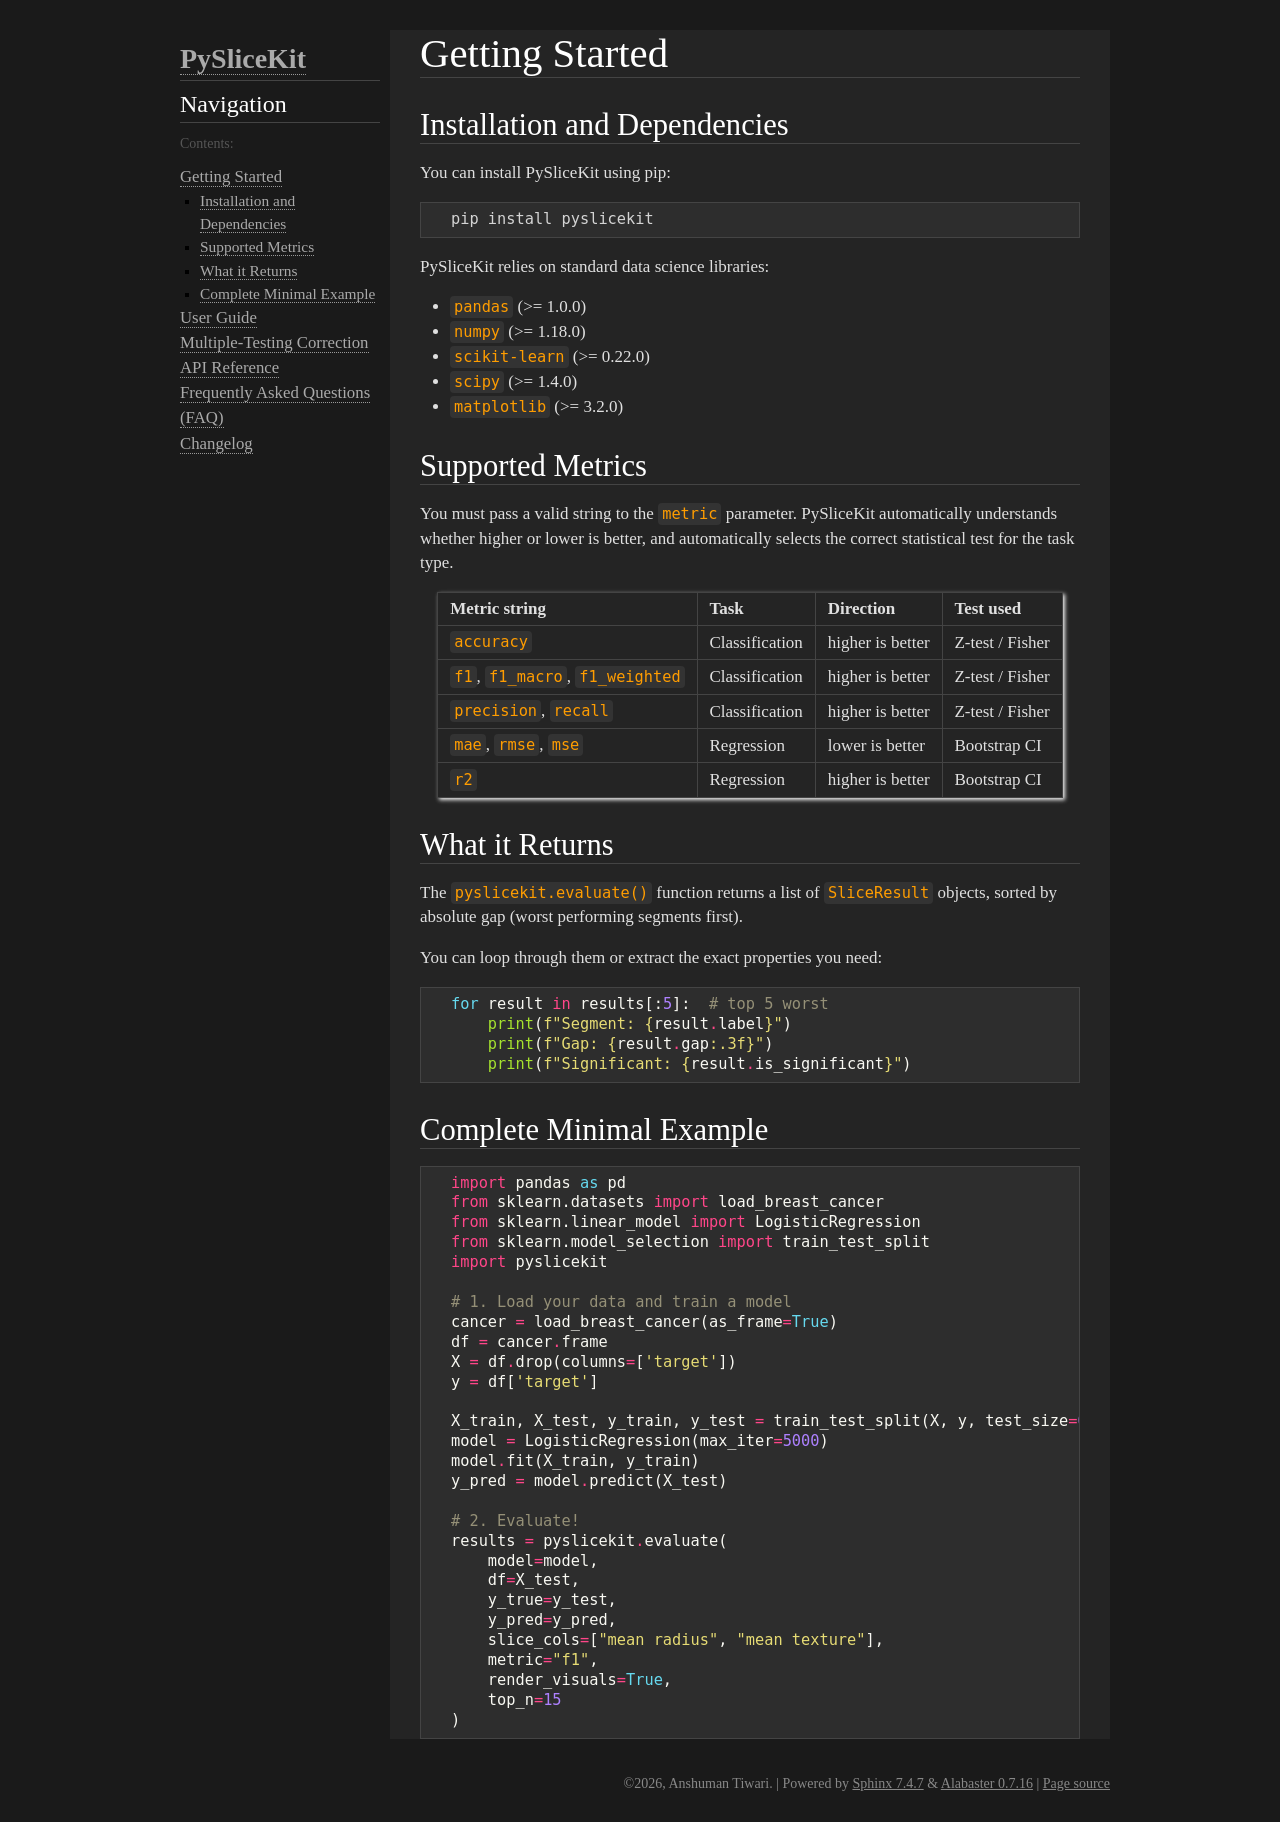

repository: AnshumanTiwari2006/PySliceKit · page: getting_started.html · generator: sphinx

Getting Started
===============

Installation and Dependencies
-----------------------------
You can install PySliceKit using pip:

.. code-block:: bash

    pip install pyslicekit

PySliceKit relies on standard data science libraries:

* ``pandas`` (>= 1.0.0)
* ``numpy`` (>= 1.18.0)
* ``scikit-learn`` (>= 0.22.0)
* ``scipy`` (>= 1.4.0)
* ``matplotlib`` (>= 3.2.0)

Supported Metrics
-----------------
You must pass a valid string to the ``metric`` parameter. PySliceKit automatically understands whether higher or lower is better, and automatically selects the correct statistical test for the task type.

.. list-table::
   :header-rows: 1

   * - Metric string
     - Task
     - Direction
     - Test used
   * - ``accuracy``
     - Classification
     - higher is better
     - Z-test / Fisher
   * - ``f1``, ``f1_macro``, ``f1_weighted``
     - Classification
     - higher is better
     - Z-test / Fisher
   * - ``precision``, ``recall``
     - Classification
     - higher is better
     - Z-test / Fisher
   * - ``mae``, ``rmse``, ``mse``
     - Regression
     - lower is better
     - Bootstrap CI
   * - ``r2``
     - Regression
     - higher is better
     - Bootstrap CI

What it Returns
---------------
The ``pyslicekit.evaluate()`` function returns a list of ``SliceResult`` objects, sorted by absolute gap (worst performing segments first). 

You can loop through them or extract the exact properties you need:

.. code-block:: python

    for result in results[:5]:  # top 5 worst
        print(f"Segment: {result.label}")
        print(f"Gap: {result.gap:.3f}")
        print(f"Significant: {result.is_significant}")

Complete Minimal Example
------------------------

.. code-block:: python

    import pandas as pd
    from sklearn.datasets import load_breast_cancer
    from sklearn.linear_model import LogisticRegression
    from sklearn.model_selection import train_test_split
    import pyslicekit

    # 1. Load your data and train a model
    cancer = load_breast_cancer(as_frame=True)
    df = cancer.frame
    X = df.drop(columns=['target'])
    y = df['target']
    
    X_train, X_test, y_train, y_test = train_test_split(X, y, test_size=0.25, random_state=42)
    model = LogisticRegression(max_iter=5000)
    model.fit(X_train, y_train)
    y_pred = model.predict(X_test)
    
    # 2. Evaluate!
    results = pyslicekit.evaluate(
        model=model,
        df=X_test,
        y_true=y_test,
        y_pred=y_pred,
        slice_cols=["mean radius", "mean texture"],
        metric="f1",
        render_visuals=True,
        top_n=15
    )
